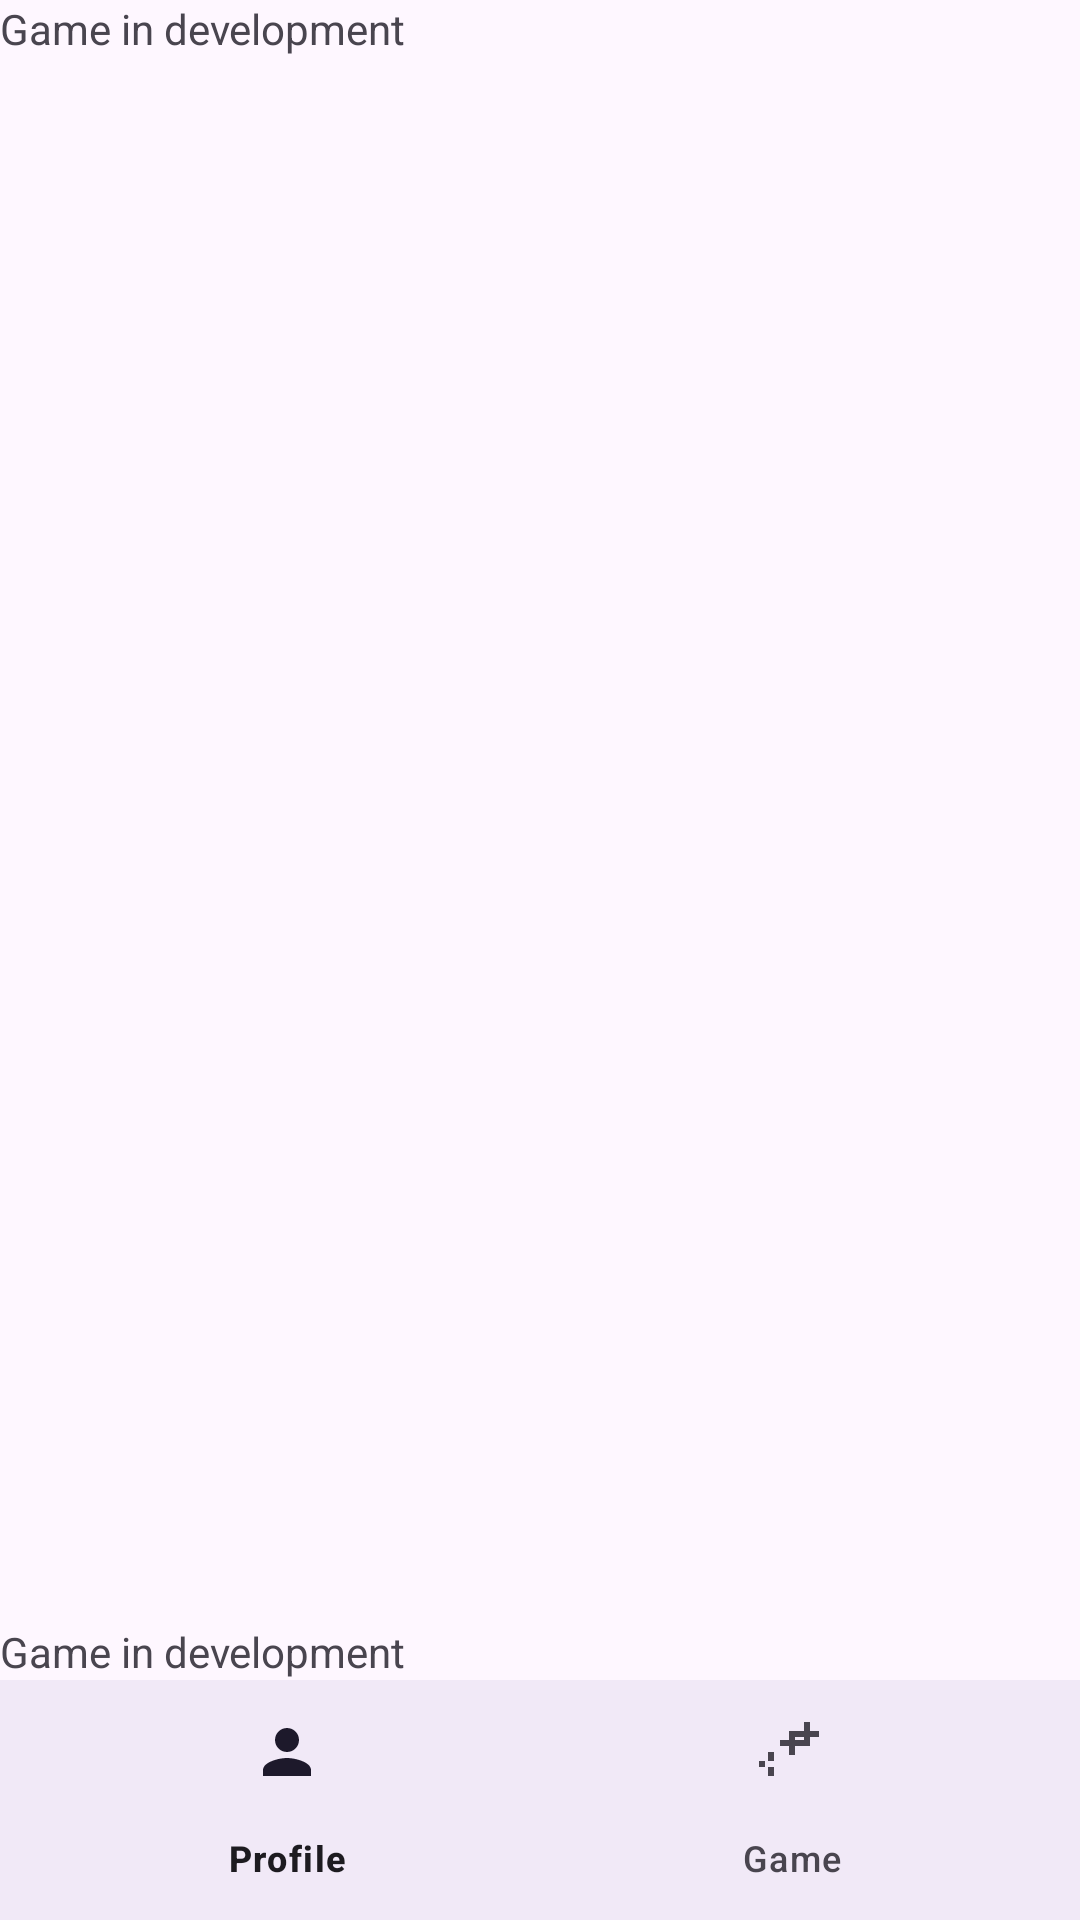

Android layout source for this screen:
<!-- AndroidManifest.xml: application theme Theme.SpotifyWrappedApplication -->
<!-- res/layout/activity_game.xml -->
<androidx.constraintlayout.widget.ConstraintLayout xmlns:android="http://schemas.android.com/apk/res/android"
    xmlns:app="http://schemas.android.com/apk/res-auto"
    xmlns:tools="http://schemas.android.com/tools"
    android:layout_width="match_parent"
    android:layout_height="match_parent"
    tools:context=".GameActivity">

    <TextView
        android:id="@+id/game_status_text_view"
        android:layout_width="0dp"
        android:layout_height="wrap_content"
        android:text="@string/game_in_development"
        app:layout_constraintTop_toTopOf="parent"
        app:layout_constraintLeft_toLeftOf="parent"
        app:layout_constraintRight_toRightOf="parent" />

    <GridLayout
        android:id="@+id/word_search_grid"
        android:layout_width="0dp"
        android:layout_height="0dp"
        android:rowCount="10"
        android:columnCount="10"
        app:layout_constraintTop_toBottomOf="@id/game_status_text_view"
        app:layout_constraintBottom_toTopOf="@id/bottom_navigation"
        app:layout_constraintLeft_toLeftOf="parent"
        app:layout_constraintRight_toRightOf="parent"
        app:layout_constraintVertical_weight="1">

        

    </GridLayout>

    <TextView
        android:id="@+id/game_strat_view"
        android:layout_width="0dp"
        android:layout_height="wrap_content"
        android:text="@string/game_in_development"
        app:layout_constraintBottom_toBottomOf="@+id/word_search_grid"
        app:layout_constraintLeft_toLeftOf="parent"
        app:layout_constraintRight_toRightOf="parent" />

    <com.google.android.material.bottomnavigation.BottomNavigationView
        android:id="@+id/bottom_navigation"
        android:layout_width="0dp"
        android:layout_height="wrap_content"
        android:background="?android:attr/windowBackground"
        app:layout_constraintLeft_toLeftOf="parent"
        app:layout_constraintRight_toRightOf="parent"
        app:layout_constraintBottom_toBottomOf="parent"
        app:menu="@menu/bottom_nav_menu" />

</androidx.constraintlayout.widget.ConstraintLayout>
<!-- resources referenced by this layout -->
<resources>
  <string name="game_in_development">Game in development</string>
  <style name="Theme.SpotifyWrappedApplication" parent="Base.Theme.SpotifyWrappedApplication" />
  <style name="Base.Theme.SpotifyWrappedApplication" parent="Theme.Material3.DayNight.NoActionBar">
          
          
      </style>
</resources>
